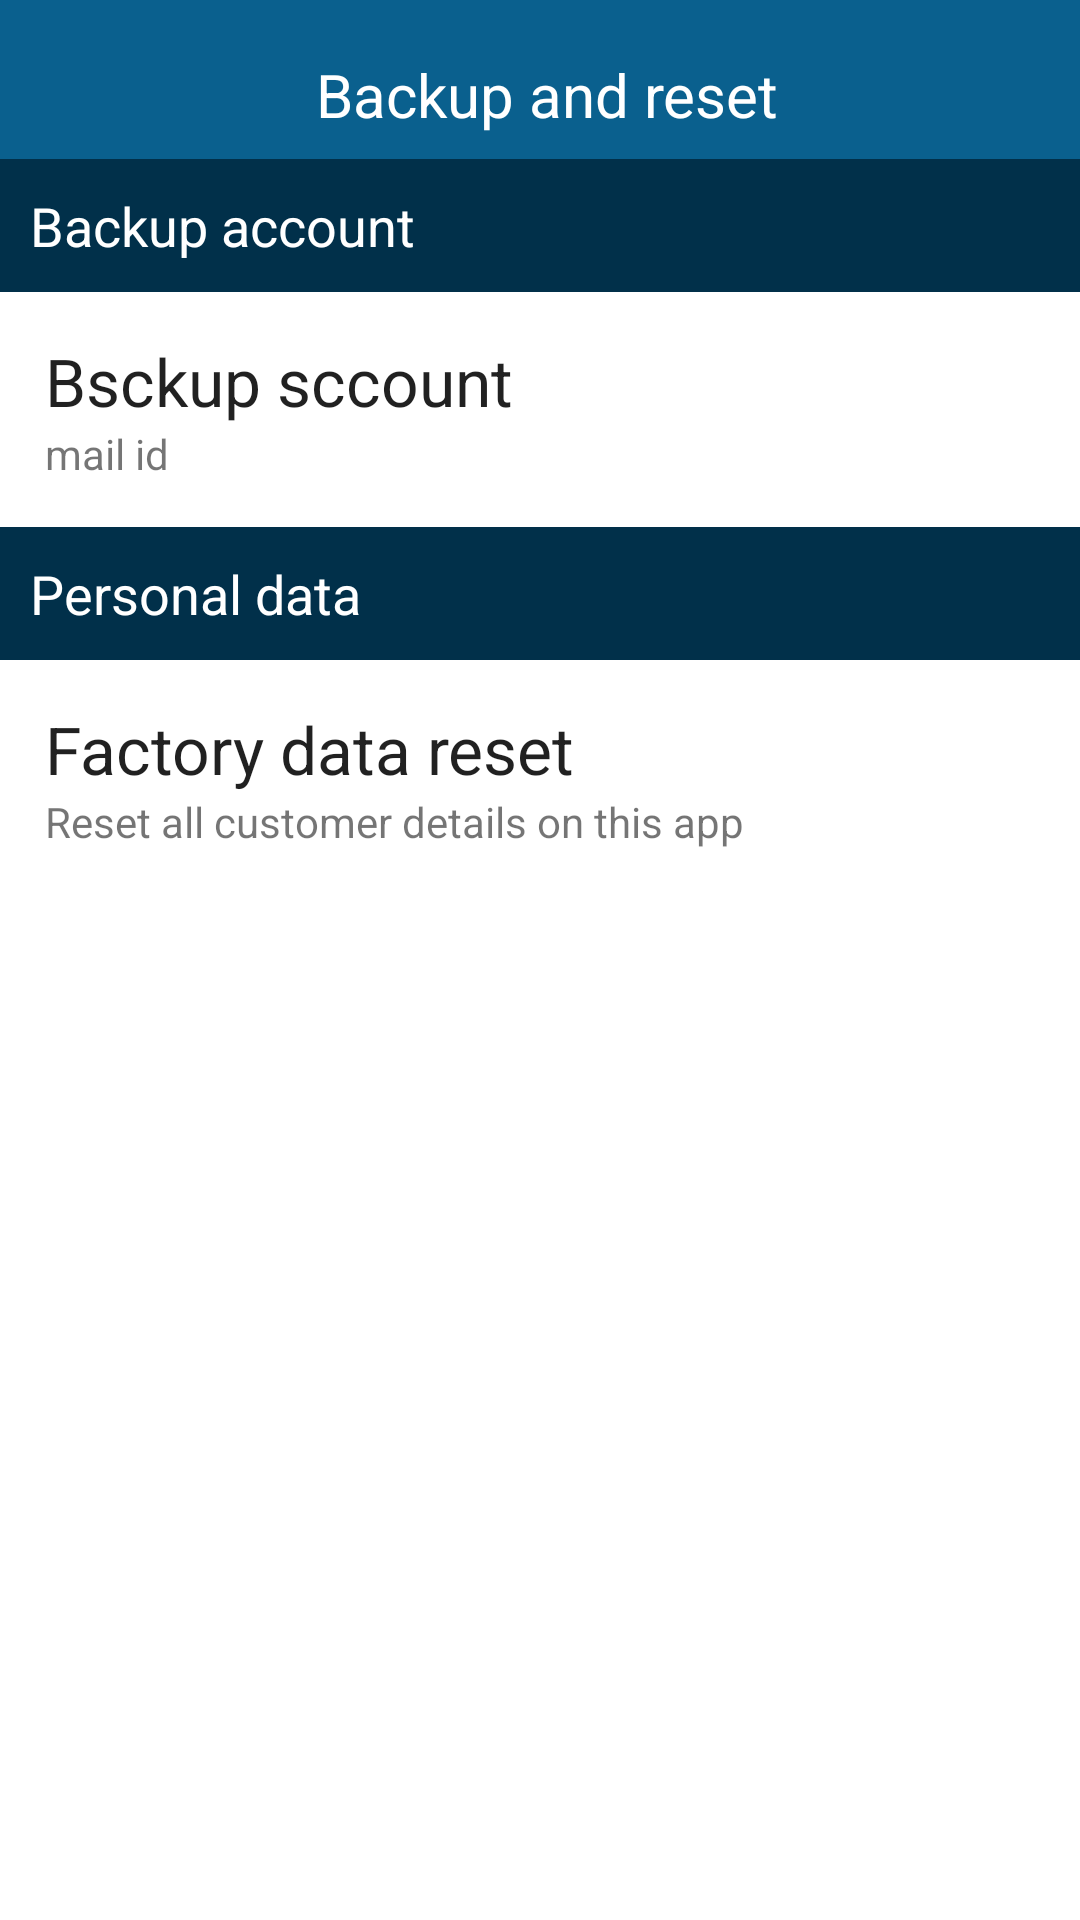

The Android layout XML behind this screen, and the referenced resources:
<!-- AndroidManifest.xml: application theme AppTheme -->
<!-- res/layout/backupandrest.xml -->
<?xml version="1.0" encoding="utf-8"?>
<LinearLayout xmlns:android="http://schemas.android.com/apk/res/android"
    xmlns:tools="http://schemas.android.com/tools"
    android:orientation="vertical"
    android:layout_width="match_parent"
    android:layout_height="match_parent"
    android:background="#ffffff">
    <LinearLayout
        android:orientation="horizontal"
        android:layout_width="fill_parent"
        android:layout_height="wrap_content"
        android:padding="8dp"
        android:background="#0a608e"
        android:gravity="center_horizontal">

        <ImageButton
            android:layout_width="wrap_content"
            android:layout_height="wrap_content"
            android:id="@+id/gobackb"
            android:background="?android:selectableItemBackground"
            tools:targetApi="honeycomb"
            android:src="@drawable/whitearrows"
            android:padding="10dp" />

        <TextView
            android:layout_width="fill_parent"
            android:layout_height="wrap_content"
            android:textAppearance="?android:attr/textAppearanceLarge"
            android:text="Backup and reset"
            android:textColor="#ffffff"
            android:textSize="20sp"
            android:gravity="center_horizontal"
            android:paddingTop="10dp"
            android:paddingRight="15dp"
            />

    </LinearLayout>

    <TextView
        android:layout_width="match_parent"
        android:layout_height="wrap_content"
        android:textAppearance="?android:attr/textAppearanceMedium"
        android:text="Backup account"
        android:id="@+id/textView29"
        android:padding="10dp"
        android:textColor="#ffffff"
        android:background="#01304a" />

    <LinearLayout
        android:orientation="vertical"
        android:layout_width="match_parent"
        android:layout_height="wrap_content"
        android:background="#ffffff"
        android:padding="15dp">

        <TextView
            android:layout_width="wrap_content"
            android:layout_height="wrap_content"
            android:textAppearance="?android:attr/textAppearanceLarge"
            android:text="Bsckup sccount"
            android:id="@+id/textView27" />

        <TextView
            android:layout_width="wrap_content"
            android:layout_height="wrap_content"
            android:textAppearance="?android:attr/textAppearanceSmall"
            android:text="mail id"
            android:id="@+id/textView28" />
    </LinearLayout>

    <TextView
        android:layout_width="match_parent"
        android:layout_height="wrap_content"
        android:textAppearance="?android:attr/textAppearanceMedium"
        android:text="Personal data"
        android:id="@+id/textView30"
        android:padding="10dp"
        android:textColor="#ffffff"
        android:background="#01304a" />

    <LinearLayout
        android:orientation="vertical"
        android:layout_width="match_parent"
        android:layout_height="wrap_content"
        android:background="#ffffff"
        android:padding="15dp"
        android:onClick="reset">

        <TextView
            android:layout_width="wrap_content"
            android:layout_height="wrap_content"
            android:textAppearance="?android:attr/textAppearanceLarge"
            android:text="Factory data reset"
            android:id="@+id/textView32" />

        <TextView
            android:layout_width="wrap_content"
            android:layout_height="wrap_content"
            android:textAppearance="?android:attr/textAppearanceSmall"
            android:text="Reset all customer details on this app"
            android:id="@+id/textView31" />

    </LinearLayout>


</LinearLayout>
<!-- resources referenced by this layout -->
<resources>
  <style name="AppTheme" parent="Theme.AppCompat.Light.DarkActionBar">
          
          <item name="colorPrimary">@color/colorPrimary</item>
          <item name="colorPrimaryDark">@color/colorPrimaryDark</item>
          <item name="colorAccent">@color/colorAccent</item>
      </style>
  <!-- not gathered from this repository: default colours our renderer supplied (Android Studio template values) -->
  <color name="colorPrimary">#FF6200EE</color>
  <color name="colorPrimaryDark">#FF3700B3</color>
  <color name="colorAccent">#FF03DAC5</color>
</resources>
